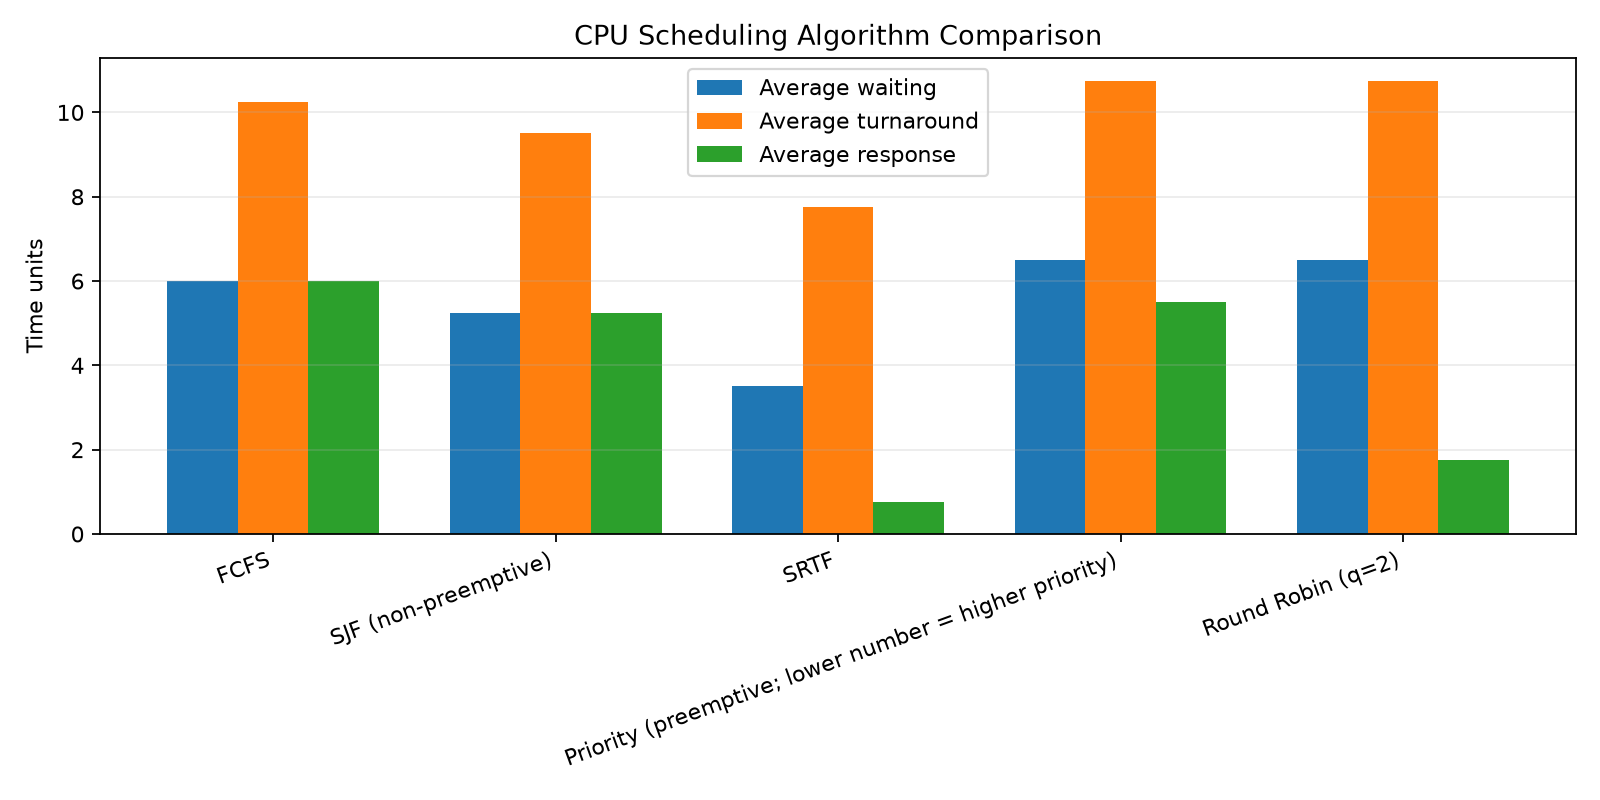

The table this chart was drawn from, first rows:
algorithm, avg_waiting, avg_turnaround, avg_response
FCFS, 6.0, 10.25, 6.0
SJF (non-preemptive), 5.25, 9.5, 5.25
SRTF, 3.5, 7.75, 0.75
Priority (preemptive; lower number = hig…, 6.5, 10.75, 5.5
Round Robin (q=2), 6.5, 10.75, 1.75
